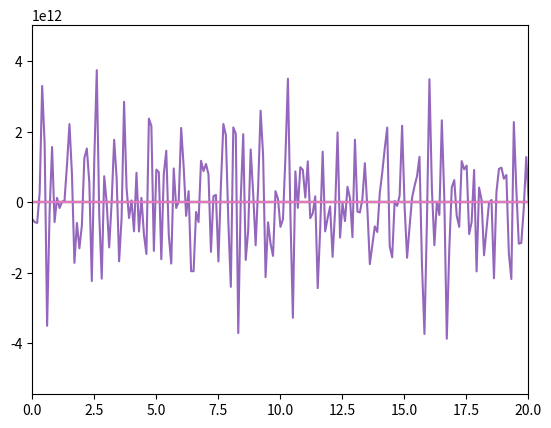

This figure's Python source:
import numpy as np
import matplotlib.pyplot as plt

t = np.linspace(0, 100, 1000)
x = 10*np.sin(t/(2*np.pi))
# generating noise
noise = np.random.normal(0,2, len(x)) #  Gaussian noise: μ = 0, σ = 2, size = length of data.

# Add the noise to the data. 
x_noised = x + noise

# plotting noisy data
plt.plot(t,x_noised)

# simple function to calculate derivative using forward difference
def cdiff(x,t):
    dx = x[1:]-x[:-1]
    dt = t[1:]-t[:-1]
    return dx/dt

#plotting derivative
plt.plot(t[1:],cdiff(x_noised,t))

# zoomed-in noisy data
plt.plot(t,x_noised)
plt.xlim(0,20)

# zoomed-in derivative
plt.plot(t[1:],cdiff(x_noised,t))
plt.xlim(0,20)

# decreasing h
h = 1e-12
deriv = np.gradient(x_noised,h)
plt.plot(t,deriv)
plt.xlim(0,20)

# fitting a smoother function is a solution
# OR Apply smoothing function to the noisy data

from scipy.signal import savgol_filter    # Savitzky-Golay filter

x_noise_removed = savgol_filter(x_noised, 15, 3)
plt.plot(t, x_noise_removed)  # 15 is number of coefficients in the fitted polynomial (less than signal array size), 3 is the order of polynomial used to fit the sample
plt.show()

# calculating and plotting derivative of smoothed data
h = 1e-2
deriv = np.gradient(x_noise_removed,h)
plt.plot(t,deriv)